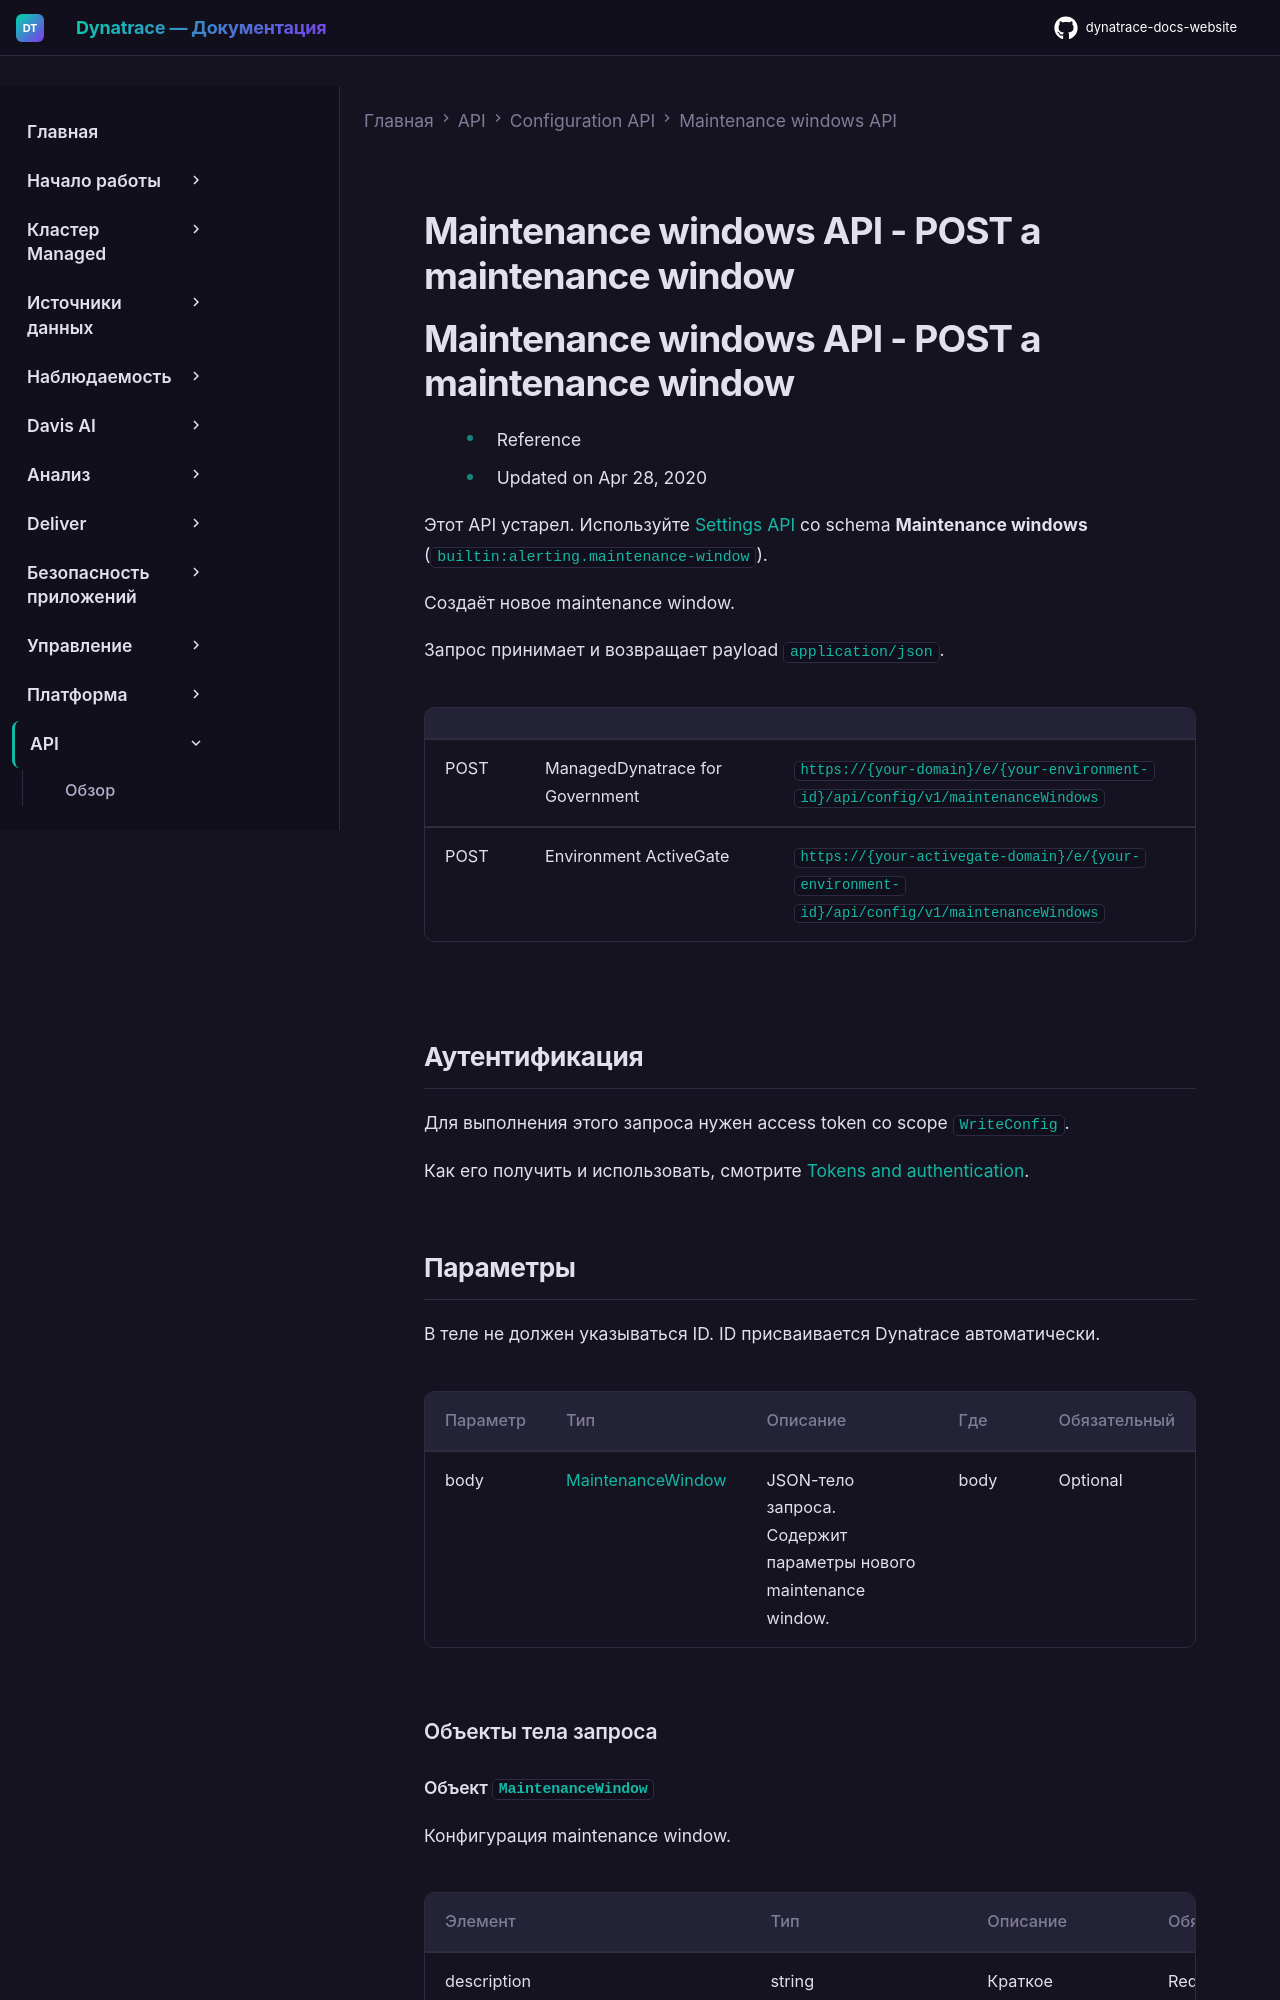

repository: Yerkebulan-Ardabayev/dynatrace-docs-website · page: managed-ru/dynatrace-api/configuration-api/maintenance-windows-api/post-mw/index.html · generator: mkdocs

---
title: Maintenance windows API - POST a maintenance window
source: https://docs.dynatrace.com/managed/dynatrace-api/configuration-api/maintenance-windows-api/post-mw
scraped: 2026-05-12T12:06:21.472310
---

# Maintenance windows API - POST a maintenance window

# Maintenance windows API - POST a maintenance window

* Reference
* Updated on Apr 28, 2020

Этот API устарел. Используйте [Settings API](/managed/dynatrace-api/environment-api/settings "Узнайте, что предлагает Dynatrace Settings API.") со schema **Maintenance windows** (`builtin:alerting.maintenance-window`).

Создаёт новое maintenance window.

Запрос принимает и возвращает payload `application/json`.

|  |  |  |
| --- | --- | --- |
| POST | ManagedDynatrace for Government | `https://{your-domain}/e/{your-environment-id}/api/config/v1/maintenanceWindows` |
| POST | Environment ActiveGate | `https://{your-activegate-domain}/e/{your-environment-id}/api/config/v1/maintenanceWindows` |
